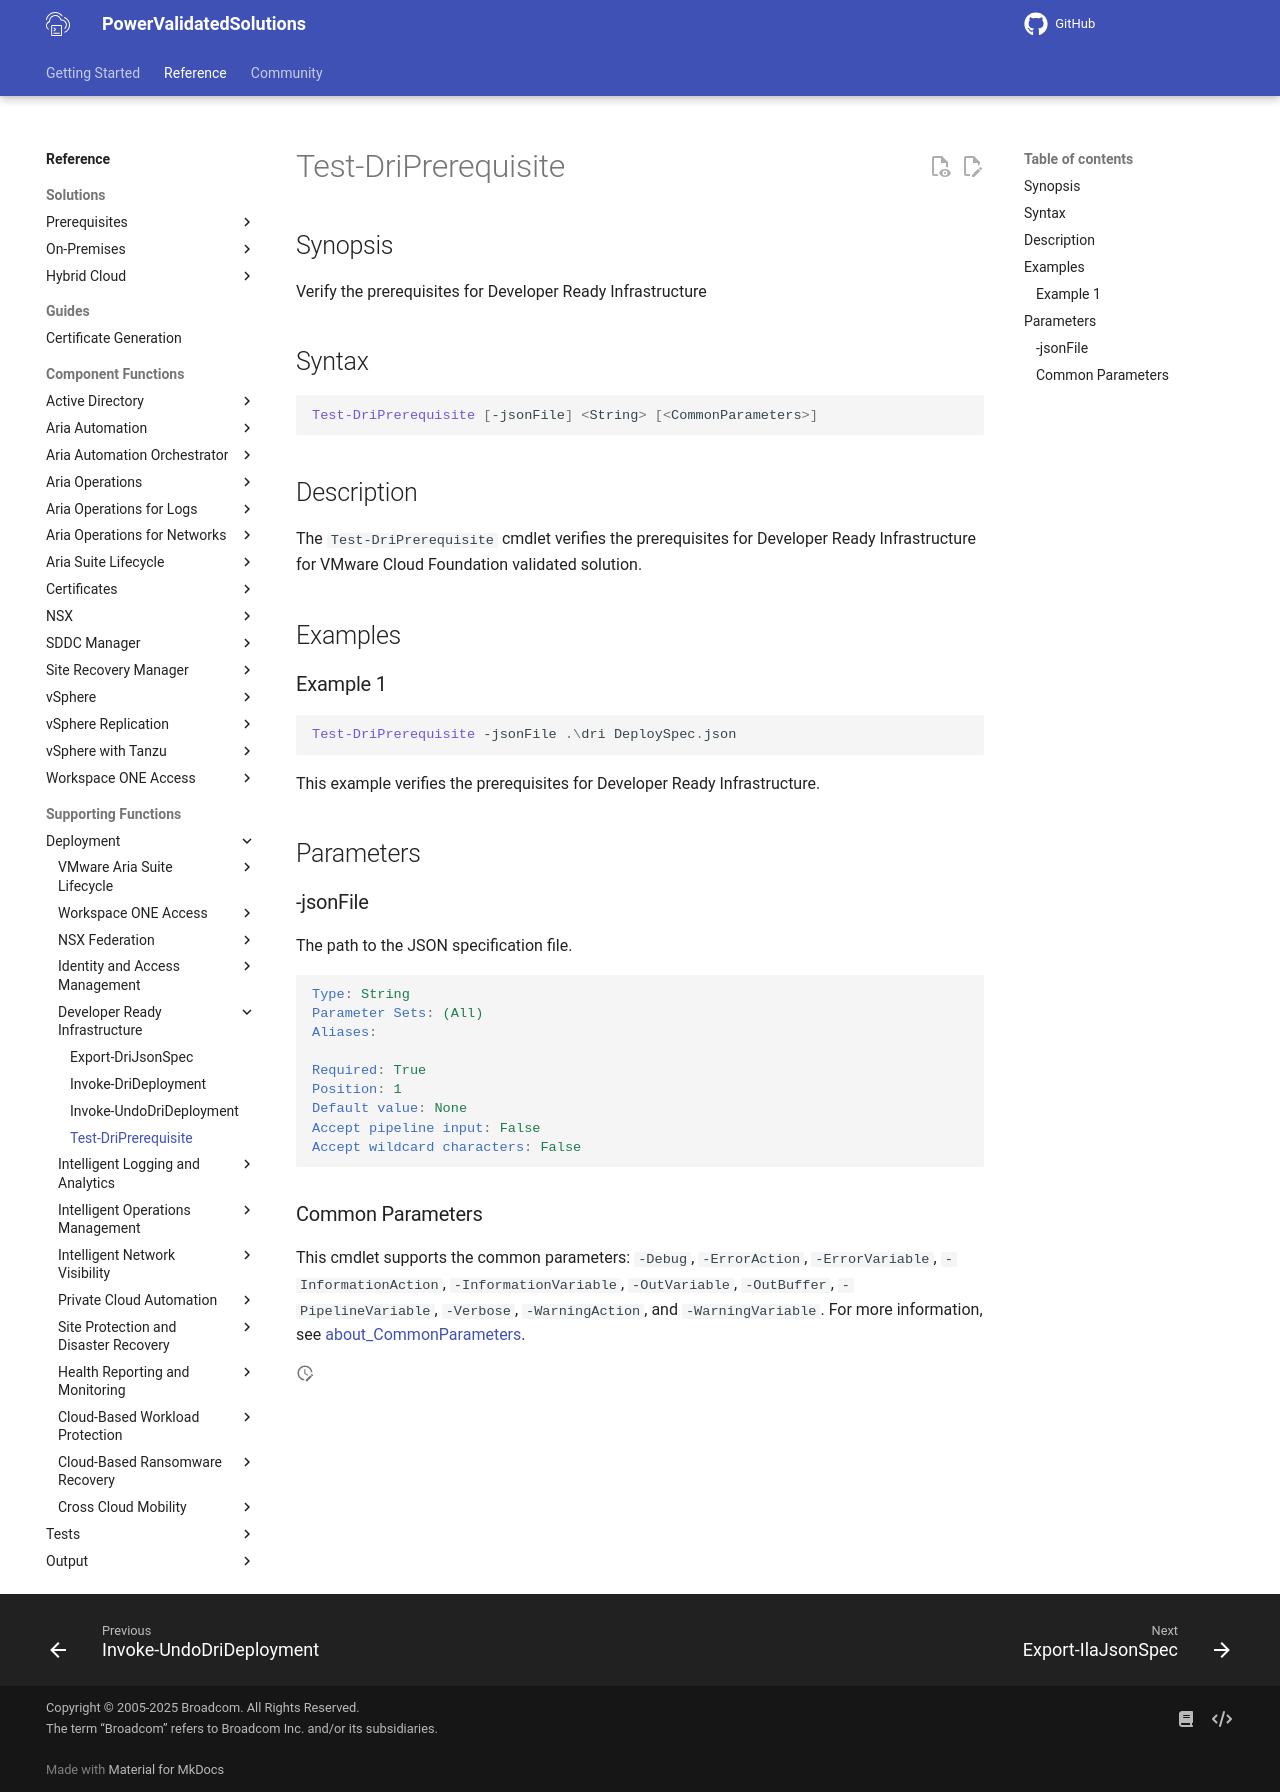

repository: vmware/power-validated-solutions-for-cloud-foundation · page: documentation/functions/solutions/dri/Test-DriPrerequisite/index.html · generator: mkdocs

# Test-DriPrerequisite

## Synopsis

Verify the prerequisites for Developer Ready Infrastructure

## Syntax

``` PowerShell
Test-DriPrerequisite [-jsonFile] <String> [<CommonParameters>]
```

## Description

The `Test-DriPrerequisite` cmdlet verifies the prerequisites for Developer Ready Infrastructure for VMware Cloud Foundation validated solution.

## Examples

### Example 1

``` PowerShell
Test-DriPrerequisite -jsonFile .\dri DeploySpec.json
```

This example verifies the prerequisites for Developer Ready Infrastructure.

## Parameters

### -jsonFile

The path to the JSON specification file.

```yaml
Type: String
Parameter Sets: (All)
Aliases:

Required: True
Position: 1
Default value: None
Accept pipeline input: False
Accept wildcard characters: False
```

### Common Parameters

This cmdlet supports the common parameters: `-Debug`, `-ErrorAction`, `-ErrorVariable`, `-InformationAction`, `-InformationVariable`, `-OutVariable`, `-OutBuffer`, `-PipelineVariable`, `-Verbose`, `-WarningAction`, and `-WarningVariable`. For more information, see [about_CommonParameters](http://go.microsoft.com/fwlink/?LinkID=113216).
